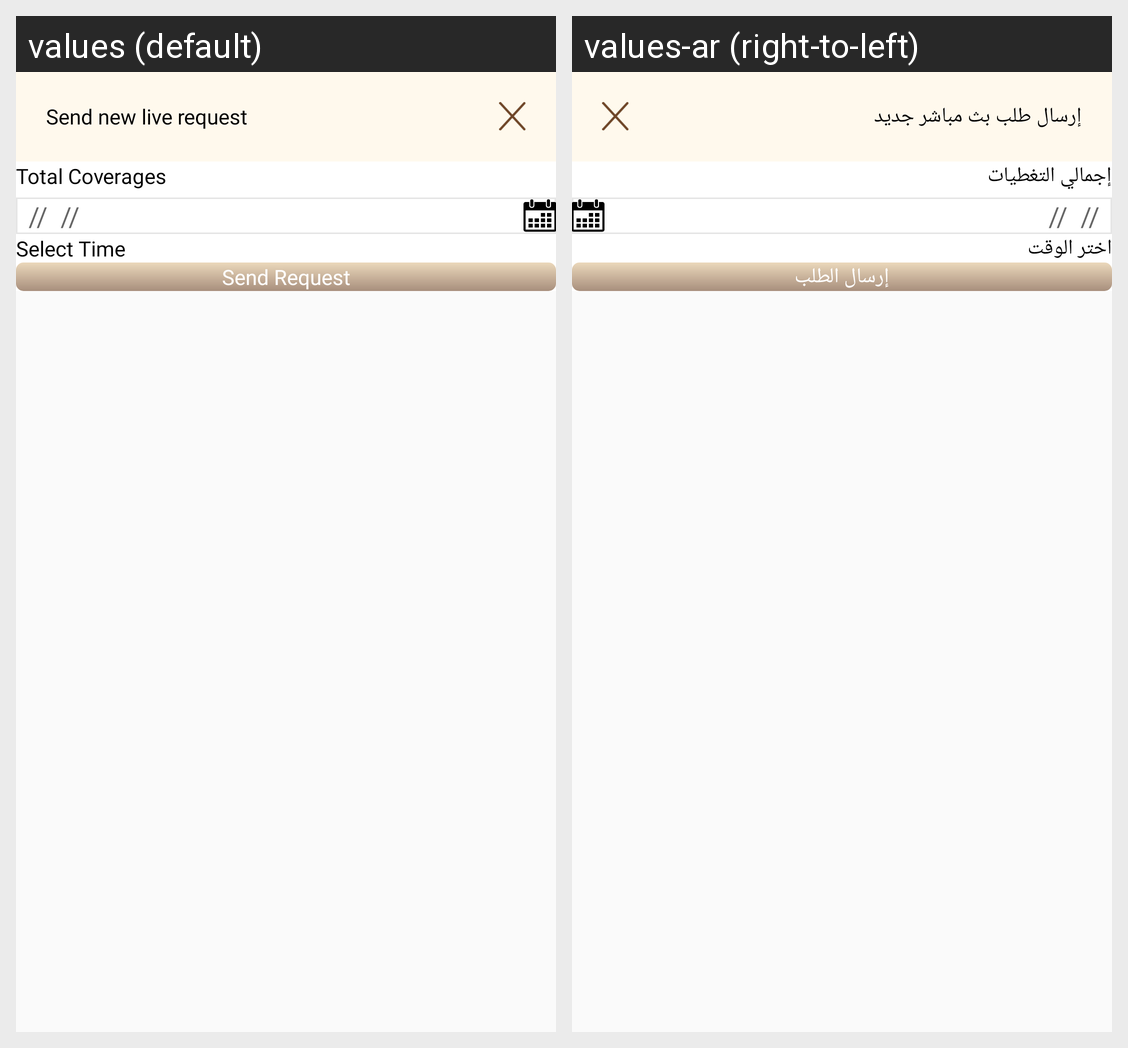

Translations of the strings shown on this Android screen, per locale in the grid:
Android screen res/layout/send_live_request_dialog.xml rendered under 2 locales, left to right: values (default), values-ar (right-to-left). Device: Nexus 5 (rendered at 1080×1920; each locale shown at half size, 540×960, under a caption strip naming it); theme Theme.DesynatDealer.
Strings drawn on this screen, with the default value and each locale's value (text and hints the layout hard-codes, and strings that could not be matched under every locale, appear in the picture but are not listed):

send_new_live_request
  values: Send new live request
  values-ar: إرسال طلب بث مباشر جديد

total_coverages_03
  values: Total Coverages
  values-ar: إجمالي التغطيات

select_time
  values: Select Time
  values-ar: اختر الوقت

send_request
  values: Send Request
  values-ar: إرسال الطلب
